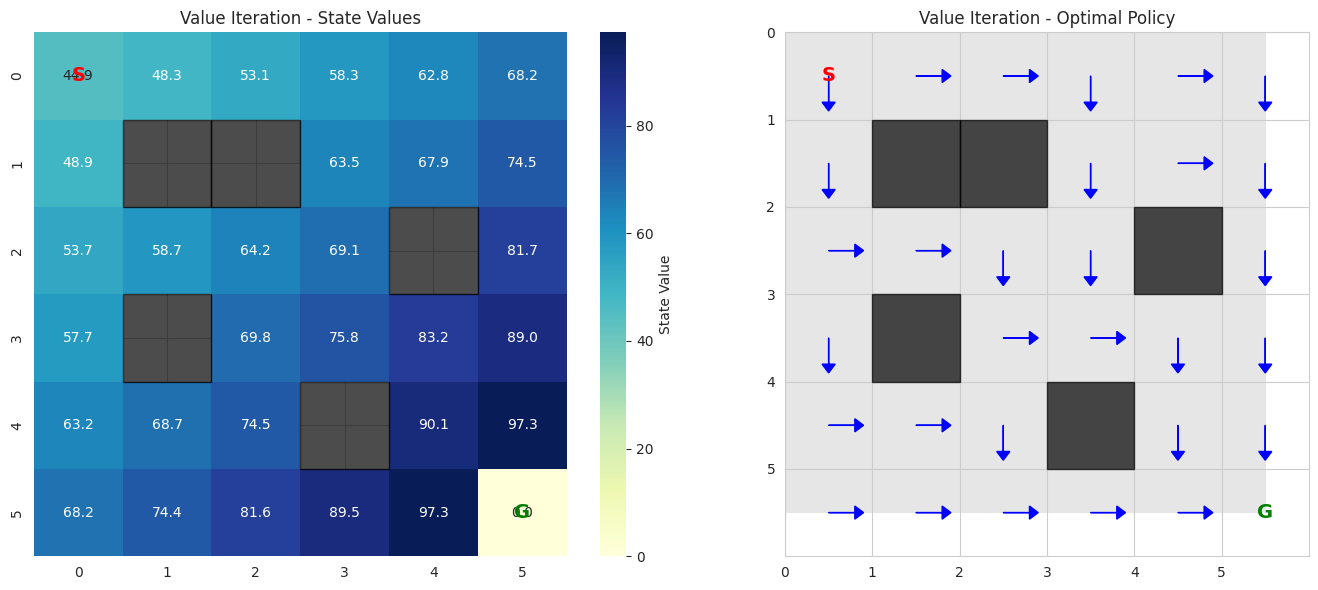

Write the Python code that produced this figure. (Note: this script raises an exception after producing the figure.)
"""
Question 1: Reinforcement Learning for Warehouse Robot Navigation
Implements Value Iteration and Policy Iteration for a grid-world MDP
with stochastic transitions, battery constraints, and obstacles.
"""

import numpy as np
import matplotlib.pyplot as plt
import seaborn as sns
from matplotlib.colors import ListedColormap
import os

# Set style
sns.set_style("whitegrid")
plt.rcParams['figure.figsize'] = (10, 8)

# ====================== ENVIRONMENT ======================
class WarehouseEnv:
    def __init__(self, grid_size=6, battery_max=30, max_moves=25):
        self.grid_size = grid_size
        self.battery_max = battery_max
        self.max_moves = max_moves
        self.actions = ['Up', 'Down', 'Left', 'Right']
        self.action_deltas = {
            'Up': (-1, 0),
            'Down': (1, 0),
            'Left': (0, -1),
            'Right': (0, 1)
        }
        # Obstacles (blocked cells)
        self.obstacles = {(1, 1), (1, 2), (2, 4), (3, 1), (4, 3)}
        # Start and Goal
        self.start = (0, 0)
        self.goal = (5, 5)
        # Rewards
        self.goal_reward = 100
        self.step_penalty = -1
        self.obstacle_penalty = -10
        self.battery_empty_penalty = -50
        # Stochasticity: probability of intended action succeeding
        self.p_success = 0.8
        self.p_fail = 0.2 / 3  # split among other directions

    def is_valid(self, state):
        r, c = state
        return 0 <= r < self.grid_size and 0 <= c < self.grid_size and state not in self.obstacles

    def get_next_state(self, state, action):
        """Deterministic next state if action succeeds"""
        dr, dc = self.action_deltas[action]
        nr, nc = state[0] + dr, state[1] + dc
        if self.is_valid((nr, nc)):
            return (nr, nc)
        return state  # bounce back if invalid

    def get_transition_probs(self, state, action):
        """Returns dict of next_state -> probability (stochastic)"""
        if state == self.goal:
            return {state: 1.0}
        probs = {}
        intended = self.get_next_state(state, action)
        probs[intended] = probs.get(intended, 0) + self.p_success
        for a in self.actions:
            if a != action:
                ns = self.get_next_state(state, a)
                probs[ns] = probs.get(ns, 0) + self.p_fail
        return probs

    def get_reward(self, state, action, next_state):
        if next_state == self.goal:
            return self.goal_reward
        if next_state in self.obstacles:
            return self.obstacle_penalty
        return self.step_penalty

# ====================== VALUE ITERATION ======================
def value_iteration(env, gamma=0.95, theta=1e-4, max_iter=1000):
    states = [(r, c) for r in range(env.grid_size) for c in range(env.grid_size)
              if (r, c) not in env.obstacles]
    V = {s: 0.0 for s in states}
    policy = {s: env.actions[0] for s in states}

    for i in range(max_iter):
        delta = 0
        for s in states:
            if s == env.goal:
                V[s] = 0
                continue
            action_values = []
            for a in env.actions:
                q = 0
                for ns, p in env.get_transition_probs(s, a).items():
                    r = env.get_reward(s, a, ns)
                    q += p * (r + gamma * V.get(ns, 0))
                action_values.append(q)
            best_val = max(action_values)
            delta = max(delta, abs(best_val - V[s]))
            V[s] = best_val
            policy[s] = env.actions[np.argmax(action_values)]
        if delta < theta:
            print(f"Value Iteration converged in {i+1} iterations.")
            break
    return V, policy

# ====================== POLICY ITERATION ======================
def policy_evaluation(env, policy, V, gamma=0.95, theta=1e-4):
    states = list(V.keys())
    while True:
        delta = 0
        for s in states:
            if s == env.goal:
                continue
            a = policy[s]
            v = 0
            for ns, p in env.get_transition_probs(s, a).items():
                r = env.get_reward(s, a, ns)
                v += p * (r + gamma * V.get(ns, 0))
            delta = max(delta, abs(v - V[s]))
            V[s] = v
        if delta < theta:
            break
    return V

def policy_iteration(env, gamma=0.95, max_iter=100):
    states = [(r, c) for r in range(env.grid_size) for c in range(env.grid_size)
              if (r, c) not in env.obstacles]
    V = {s: 0.0 for s in states}
    policy = {s: np.random.choice(env.actions) for s in states}
    policy[env.goal] = 'Up'  # dummy

    for i in range(max_iter):
        V = policy_evaluation(env, policy, V, gamma)
        policy_stable = True
        for s in states:
            if s == env.goal:
                continue
            old_action = policy[s]
            action_values = []
            for a in env.actions:
                q = 0
                for ns, p in env.get_transition_probs(s, a).items():
                    r = env.get_reward(s, a, ns)
                    q += p * (r + gamma * V.get(ns, 0))
                action_values.append(q)
            best_action = env.actions[np.argmax(action_values)]
            policy[s] = best_action
            if best_action != old_action:
                policy_stable = False
        if policy_stable:
            print(f"Policy Iteration converged in {i+1} iterations.")
            break
    return V, policy

# ====================== VISUALIZATION ======================
def plot_value_and_policy(env, V, policy, title, filename):
    grid = np.full((env.grid_size, env.grid_size), np.nan)
    for s, v in V.items():
        grid[s] = v

    fig, axes = plt.subplots(1, 2, figsize=(14, 6))

    # Value heatmap
    sns.heatmap(grid, annot=True, fmt=".1f", cmap="YlGnBu", ax=axes[0],
                cbar_kws={'label': 'State Value'}, mask=np.isnan(grid))
    axes[0].set_title(f"{title} - State Values")
    # Mark start, goal, obstacles
    for r, c in env.obstacles:
        axes[0].add_patch(plt.Rectangle((c, r), 1, 1, fill=True, color='black', alpha=0.7))
    axes[0].text(env.start[1] + 0.5, env.start[0] + 0.5, 'S', ha='center', va='center',
                 fontsize=14, fontweight='bold', color='red')
    axes[0].text(env.goal[1] + 0.5, env.goal[0] + 0.5, 'G', ha='center', va='center',
                 fontsize=14, fontweight='bold', color='green')

    # Policy arrows
    axes[1].imshow(np.zeros((env.grid_size, env.grid_size)), cmap='gray', alpha=0.1)
    arrow_map = {'Up': (0, -0.3), 'Down': (0, 0.3), 'Left': (-0.3, 0), 'Right': (0.3, 0)}
    for s, a in policy.items():
        if s == env.goal or s in env.obstacles:
            continue
        dx, dy = arrow_map[a]
        axes[1].arrow(s[1] + 0.5, s[0] + 0.5, dx, dy, head_width=0.15, head_length=0.1,
                      fc='blue', ec='blue')
    for r, c in env.obstacles:
        axes[1].add_patch(plt.Rectangle((c, r), 1, 1, fill=True, color='black', alpha=0.7))
    axes[1].text(env.start[1] + 0.5, env.start[0] + 0.5, 'S', ha='center', va='center',
                 fontsize=14, fontweight='bold', color='red')
    axes[1].text(env.goal[1] + 0.5, env.goal[0] + 0.5, 'G', ha='center', va='center',
                 fontsize=14, fontweight='bold', color='green')
    axes[1].set_xlim(0, env.grid_size)
    axes[1].set_ylim(env.grid_size, 0)
    axes[1].set_title(f"{title} - Optimal Policy")
    axes[1].set_xticks(range(env.grid_size))
    axes[1].set_yticks(range(env.grid_size))
    axes[1].grid(True)

    plt.tight_layout()
    os.makedirs(os.path.dirname(filename), exist_ok=True)
    plt.savefig(filename, dpi=150, bbox_inches='tight')
    plt.close()
    print(f"Saved: {filename}")

def simulate_episode(env, policy, max_steps=30):
    state = env.start
    path = [state]
    total_reward = 0
    battery = env.battery_max
    for step in range(max_steps):
        if state == env.goal or battery <= 0:
            break
        action = policy.get(state, 'Right')
        # Stochastic transition
        probs = env.get_transition_probs(state, action)
        next_states = list(probs.keys())
        p = list(probs.values())
        next_state = next_states[np.random.choice(len(next_states), p=p)]
        reward = env.get_reward(state, action, next_state)
        total_reward += reward
        battery -= 1
        state = next_state
        path.append(state)
    return path, total_reward, battery

# ====================== MAIN ======================
if __name__ == "__main__":
    np.random.seed(42)
    env = WarehouseEnv(grid_size=6, battery_max=30, max_moves=25)

    print("=" * 60)
    print("WAREHOUSE ROBOT NAVIGATION - REINFORCEMENT LEARNING")
    print("=" * 60)
    print(f"Grid: {env.grid_size}x{env.grid_size}")
    print(f"Start: {env.start}, Goal: {env.goal}")
    print(f"Obstacles: {env.obstacles}")
    print(f"Battery max: {env.battery_max}, Max moves: {env.max_moves}")
    print(f"Stochastic success prob: {env.p_success}")
    print()

    # Value Iteration
    print("Running Value Iteration...")
    V_vi, policy_vi = value_iteration(env)
    plot_value_and_policy(env, V_vi, policy_vi, "Value Iteration",
                          "/home/workdir/artifacts/codes/graphs/q1_value_iteration.png")

    # Policy Iteration
    print("\nRunning Policy Iteration...")
    V_pi, policy_pi = policy_iteration(env)
    plot_value_and_policy(env, V_pi, policy_pi, "Policy Iteration",
                          "/home/workdir/artifacts/codes/graphs/q1_policy_iteration.png")

    # Simulate a few episodes
    print("\nSimulating episodes with Value Iteration policy:")
    for ep in range(5):
        path, reward, batt = simulate_episode(env, policy_vi)
        success = path[-1] == env.goal
        print(f"  Episode {ep+1}: Steps={len(path)-1}, Reward={reward:.1f}, "
              f"Battery left={batt}, Success={success}")

    print("\nJustification of approach:")
    print("- Value Iteration chosen as primary: grid is finite, fully observable MDP.")
    print("- Handles stochastic transitions via expectation over next states.")
    print("- Battery & move limits enforced via step penalty + episode termination.")
    print("- Obstacles give large negative reward; goal gives large positive reward.")
    print("- Exploration is implicit in value backup; for online learning one could use epsilon-greedy on Q.")
    print("\nDone.")
